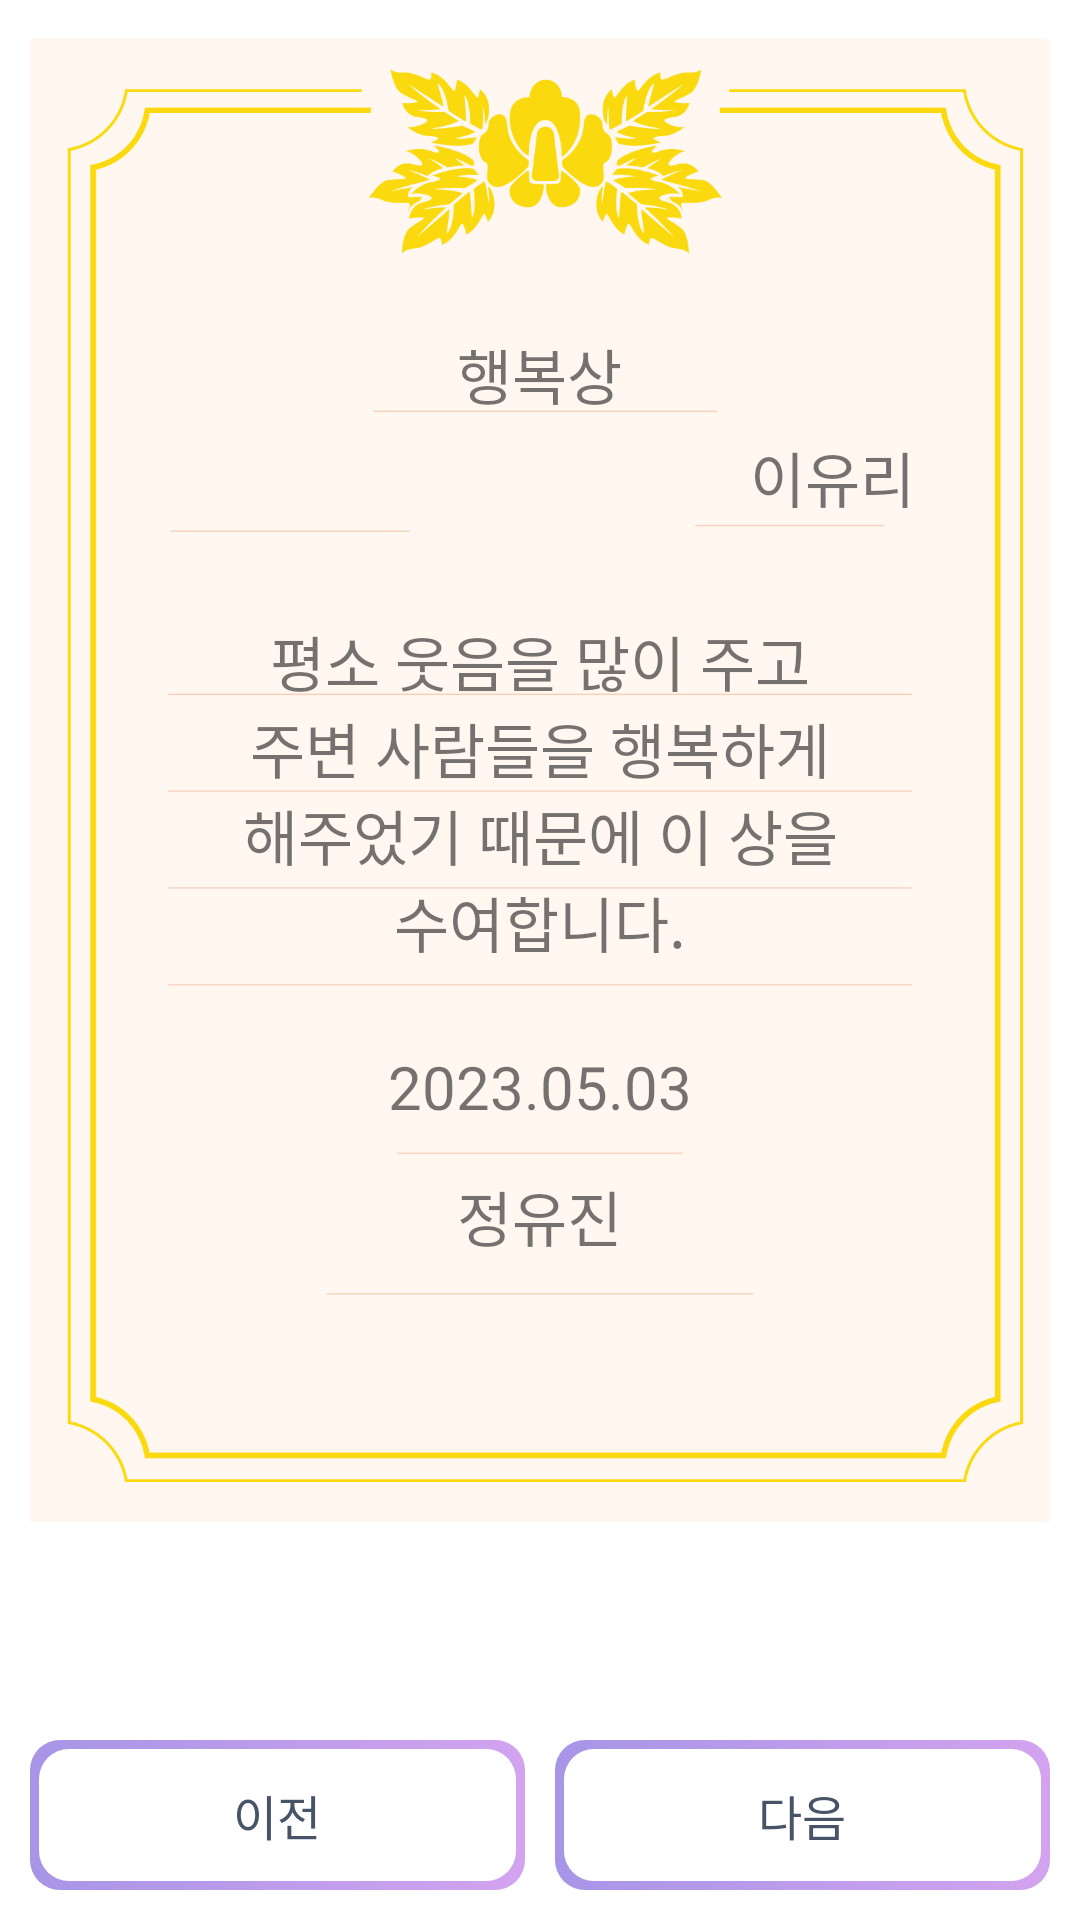

Layout XML and referenced resources for this Android screen:
<!-- AndroidManifest.xml: application theme Theme.HappyBirthDay -->
<!-- res/layout/fragment_award_makeing_page.xml -->
<?xml version="1.0" encoding="utf-8"?>
<RelativeLayout
    xmlns:android="http://schemas.android.com/apk/res/android"
    xmlns:app="http://schemas.android.com/apk/res-auto"
    xmlns:tools="http://schemas.android.com/tools"
    android:layout_width="match_parent"
    android:layout_height="match_parent"
    android:padding="10dp"
    android:orientation="vertical"
    tools:context=".AwardMakeingPageFragment">
    <LinearLayout
        android:layout_width="match_parent"
        android:layout_height="655dp"
        android:orientation="vertical"
        android:layout_centerVertical="true">
        <FrameLayout
            android:layout_width="350dp"
            android:layout_height="500dp"
            android:layout_gravity="center">
            <ImageView
                android:id="@+id/make_award_image_view"
                android:layout_width="350dp"
                android:layout_height="500dp"
                android:layout_gravity="center_horizontal"
                android:src="@drawable/award_graphic" />
            <LinearLayout
                android:layout_width="match_parent"
                android:layout_height="match_parent"
                android:layout_gravity="center"
                android:gravity="center"
                android:orientation="vertical">
                <TextView
                    android:id="@+id/award_title"
                    android:layout_width="wrap_content"
                    android:layout_height="wrap_content"
                    android:layout_marginTop="10dp"
                    android:layout_marginBottom="5dp"
                    android:textSize="20sp"
                    android:text="행복상"/>
                <TextView
                    android:id="@+id/award_to_name"
                    android:layout_width="250dp"
                    android:layout_height="wrap_content"
                    android:layout_marginBottom="25dp"
                    android:gravity="end"
                    android:textSize="20sp"
                    android:text="이유리"/>
                <TextView
                    android:id="@+id/award_text"
                    android:layout_width="200dp"
                    android:layout_height="130dp"
                    android:textSize="20sp"
                    android:layout_marginBottom="10dp"
                    android:gravity="center"
                    android:text="평소 웃음을 많이 주고
주변 사람들을 행복하게
해주었기 때문에
이 상을 수여합니다."/>
                <TextView
                    android:id="@+id/award_date"
                    android:layout_width="wrap_content"
                    android:layout_height="wrap_content"
                    android:layout_marginBottom="15dp"
                    android:layout_marginTop="10dp"
                    android:textSize="20sp"
                    android:text="2023.05.03"/>
                <TextView
                    android:id="@+id/award_from"
                    android:layout_width="wrap_content"
                    android:layout_height="wrap_content"
                    android:textSize="20sp"
                    android:text="정유진"/>
            </LinearLayout>

        </FrameLayout>
        
    </LinearLayout>
    <RelativeLayout
        android:layout_width="match_parent"
        android:layout_height="50dp"
        android:background="@color/white"
        android:focusable="true"
        android:layout_alignParentBottom="true"
        android:focusableInTouchMode="true"
        android:orientation="vertical">
        <LinearLayout
            android:layout_width="match_parent"
            android:layout_height="match_parent"
            android:orientation="horizontal">
            
            <TextView
                android:id="@+id/previous_button_text_view"
                android:layout_width="match_parent"
                android:layout_height="50dp"
                android:layout_marginRight="5dp"
                android:layout_weight="1"
                android:background="@drawable/rectangle_resource_perimeter_activation"
                android:fontFamily="@font/notosans_regular"
                android:gravity="center"
                android:padding="5dp"
                android:text="@string/previous_text"
                android:textColor="@color/black_600"
                android:textSize="16sp" />
            
            <TextView
                android:id="@+id/next_button_text_view"
                android:layout_width="match_parent"
                android:layout_height="50dp"
                android:layout_marginLeft="5dp"
                android:layout_weight="1"
                android:background="@drawable/rectangle_resource_perimeter_activation"
                android:fontFamily="@font/notosans_regular"
                android:gravity="center"
                android:text="@string/next_text"
                android:textColor="@color/black_600"
                android:textSize="16sp" />
        </LinearLayout>
    </RelativeLayout>
</RelativeLayout>
<!-- resources referenced by this layout -->
<resources>
  <color name="black_600">#475467</color>
  <color name="white">#ffffff</color>
  <!-- drawable award_graphic: png bitmap (drawable, 58509 bytes) -->
  <!-- drawable rectangle_resource_perimeter_activation (drawable) -->
  <?xml version="1.0" encoding="utf-8"?>
  <layer-list xmlns:android="http://schemas.android.com/apk/res/android">
      <item>
          <shape android:shape="rectangle" >
              <gradient
                  android:startColor="@color/purple_300"
                  android:endColor="@color/light_purple_100"/>
              <corners android:radius="10dp" />
          </shape>
      </item>
  
      <item
          android:bottom="3dp"
          android:left="3dp"
          android:right="3dp"
          android:top="3dp">
          <shape android:shape="rectangle" >
              <solid android:color="#ffffff" />
              <corners android:radius="10dp" />
          </shape>
      </item>
  </layer-list>
  <string name="next_text">다음</string>
  <string name="previous_text">이전</string>
  <style name="Theme.HappyBirthDay" parent="Theme.MaterialComponents.DayNight.NoActionBar">
          
          <item name="colorPrimary">@color/black_500</item>
          <item name="colorPrimaryVariant">@color/black_700</item>
          <item name="colorOnPrimary">@color/white</item>
          
          <item name="colorSecondary">@color/black_200</item>
          <item name="colorSecondaryVariant">@color/black_700</item>
          <item name="colorOnSecondary">@color/black</item>
          
          <item name="android:statusBarColor" tools:targetApi="l">?attr/colorPrimaryVariant</item>
          
      </style>
  <color name="purple_300">#A795E7</color>
  <color name="light_purple_100">#D3A3EF</color>
  <color name="black_500">#667085</color>
  <color name="black_700">#344054</color>
  <color name="black_200">#E4E7EC</color>
  <color name="black">#000000</color>
</resources>
